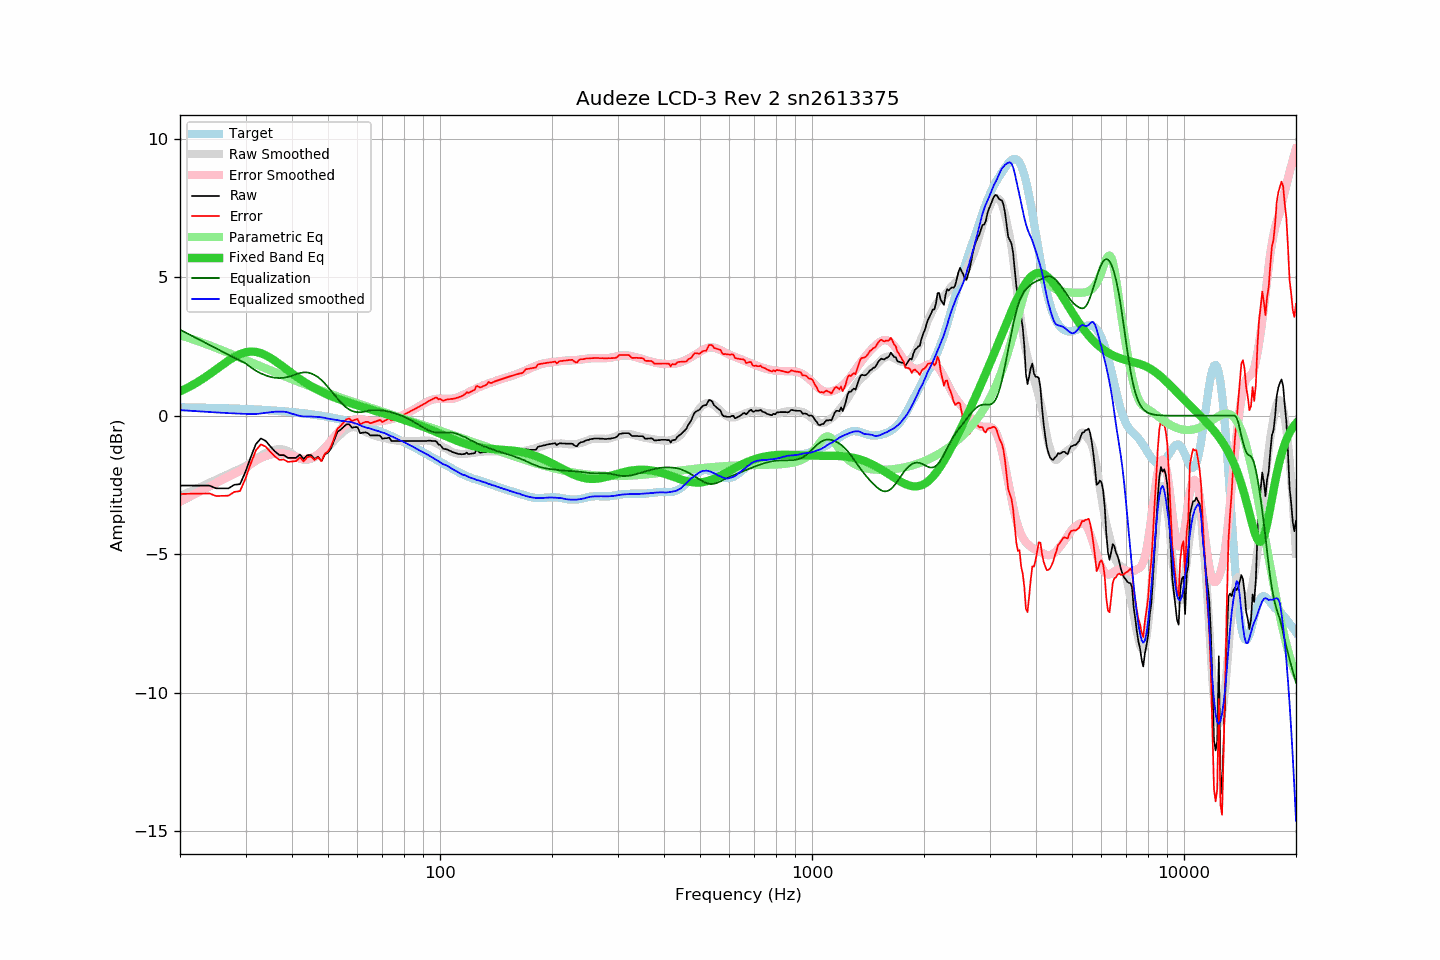

Values plotted in this chart, from the file beside it:
frequency, raw, error, smoothed, error_smoothed, equalization, parametric_eq, equalized_raw, equalized_smoothed, target
20, -2.52, -2.82, -2.90, -3.11, 3.11, 0.88, 0.58, 0.20, 0.30
21, -2.52, -2.82, -2.78, -2.96, 2.96, 1.01, 0.44, 0.18, 0.30
22, -2.52, -2.81, -2.65, -2.82, 2.82, 1.16, 0.30, 0.17, 0.29
23, -2.52, -2.81, -2.54, -2.68, 2.68, 1.33, 0.16, 0.15, 0.29
24, -2.52, -2.80, -2.42, -2.55, 2.55, 1.50, 0.03, 0.13, 0.28
25, -2.62, -2.90, -2.31, -2.43, 2.43, 1.67, -0.19, 0.12, 0.28
26, -2.62, -2.89, -2.21, -2.31, 2.31, 1.83, -0.31, 0.10, 0.27
27, -2.62, -2.89, -2.11, -2.20, 2.20, 1.99, -0.42, 0.09, 0.26
28, -2.49, -2.75, -2.01, -2.09, 2.09, 2.12, -0.40, 0.08, 0.26
29, -2.47, -2.72, -1.92, -1.99, 1.99, 2.22, -0.48, 0.07, 0.25
30, -2.02, -2.26, -1.83, -1.89, 1.89, 2.29, -0.13, 0.07, 0.24
31, -1.49, -1.72, -1.69, -1.75, 1.75, 2.32, 0.26, 0.06, 0.23
32, -1.02, -1.25, -1.56, -1.62, 1.62, 2.30, 0.60, 0.06, 0.22
33, -0.82, -1.04, -1.44, -1.53, 1.53, 2.26, 0.71, 0.08, 0.22
34, -0.91, -1.12, -1.35, -1.45, 1.45, 2.18, 0.54, 0.10, 0.21
35, -1.11, -1.31, -1.27, -1.40, 1.40, 2.09, 0.29, 0.13, 0.19
36, -1.29, -1.47, -1.22, -1.37, 1.37, 1.98, 0.08, 0.15, 0.18
37, -1.42, -1.59, -1.21, -1.36, 1.36, 1.87, -0.06, 0.15, 0.17
38, -1.42, -1.58, -1.22, -1.37, 1.37, 1.75, -0.05, 0.15, 0.16
39, -1.52, -1.67, -1.28, -1.40, 1.40, 1.64, -0.12, 0.12, 0.15
40, -1.52, -1.65, -1.37, -1.44, 1.44, 1.53, -0.08, 0.07, 0.13
41, -1.52, -1.64, -1.47, -1.50, 1.50, 1.42, -0.02, 0.03, 0.12
42, -1.40, -1.50, -1.55, -1.54, 1.54, 1.32, 0.14, -0.01, 0.10
43, -1.56, -1.65, -1.59, -1.56, 1.56, 1.23, 0.00, -0.03, 0.09
44, -1.42, -1.49, -1.59, -1.56, 1.56, 1.15, 0.14, -0.03, 0.07
45, -1.42, -1.47, -1.56, -1.53, 1.53, 1.07, 0.11, -0.03, 0.05
46, -1.56, -1.60, -1.51, -1.47, 1.47, 0.99, -0.09, -0.04, 0.04
47, -1.48, -1.50, -1.44, -1.39, 1.39, 0.93, -0.09, -0.05, 0.02
48, -1.64, -1.64, -1.35, -1.29, 1.29, 0.86, -0.35, -0.06, -0.00
49, -1.40, -1.38, -1.24, -1.16, 1.16, 0.81, -0.24, -0.08, -0.02
50, -1.33, -1.29, -1.14, -1.03, 1.03, 0.75, -0.30, -0.11, -0.04
51, -1.16, -1.10, -1.01, -0.89, 0.89, 0.71, -0.27, -0.12, -0.06
52, -0.87, -0.78, -0.90, -0.75, 0.75, 0.66, -0.12, -0.14, -0.09
53, -0.58, -0.47, -0.78, -0.62, 0.62, 0.62, 0.04, -0.16, -0.11
54, -0.51, -0.38, -0.68, -0.50, 0.50, 0.58, -0.01, -0.18, -0.13
55, -0.41, -0.25, -0.58, -0.39, 0.39, 0.54, -0.03, -0.19, -0.16
56, -0.31, -0.13, -0.50, -0.29, 0.29, 0.50, -0.02, -0.20, -0.18
57, -0.31, -0.10, -0.44, -0.22, 0.22, 0.47, -0.09, -0.22, -0.21
58, -0.43, -0.20, -0.41, -0.17, 0.17, 0.43, -0.26, -0.24, -0.24
59, -0.41, -0.15, -0.42, -0.14, 0.14, 0.40, -0.27, -0.27, -0.26
60, -0.41, -0.12, -0.43, -0.13, 0.13, 0.37, -0.29, -0.30, -0.29
61, -0.63, -0.31, -0.47, -0.13, 0.13, 0.34, -0.51, -0.34, -0.32
62, -0.61, -0.26, -0.52, -0.14, 0.14, 0.31, -0.47, -0.39, -0.35
63, -0.60, -0.22, -0.58, -0.16, 0.16, 0.28, -0.44, -0.42, -0.38
64, -0.63, -0.22, -0.62, -0.18, 0.18, 0.26, -0.45, -0.44, -0.41
65, -0.71, -0.27, -0.66, -0.19, 0.19, 0.23, -0.52, -0.47, -0.44
66, -0.71, -0.24, -0.70, -0.20, 0.20, 0.20, -0.51, -0.50, -0.47
67, -0.71, -0.21, -0.73, -0.20, 0.20, 0.18, -0.51, -0.52, -0.50
68, -0.71, -0.18, -0.75, -0.20, 0.20, 0.15, -0.51, -0.55, -0.53
69, -0.72, -0.15, -0.77, -0.20, 0.20, 0.12, -0.53, -0.58, -0.57
70, -0.83, -0.23, -0.79, -0.19, 0.19, 0.10, -0.64, -0.61, -0.60
71, -0.81, -0.18, -0.81, -0.18, 0.18, 0.07, -0.63, -0.63, -0.63
72, -0.81, -0.14, -0.83, -0.16, 0.16, 0.05, -0.65, -0.67, -0.67
73, -0.79, -0.09, -0.85, -0.14, 0.14, 0.02, -0.65, -0.71, -0.70
74, -0.91, -0.17, -0.86, -0.12, 0.12, -0.00, -0.79, -0.74, -0.74
75, -0.91, -0.14, -0.88, -0.10, 0.10, -0.03, -0.81, -0.78, -0.77
76, -0.91, -0.10, -0.89, -0.08, 0.08, -0.05, -0.83, -0.81, -0.81
77, -0.91, -0.07, -0.90, -0.05, 0.05, -0.08, -0.86, -0.85, -0.84
78, -0.91, -0.03, -0.91, -0.02, 0.02, -0.10, -0.89, -0.89, -0.88
79, -0.91, 0.00, -0.91, 0.01, -0.01, -0.13, -0.92, -0.92, -0.92
... 553 more rows
